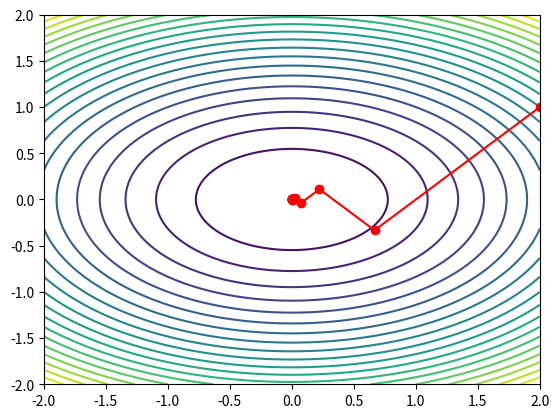

Python code for this plot:
import matplotlib.pyplot as plt
import numpy as np

def gradient_method_quadratic(A, b, x0, epsilon):
    '''
    The gradient descent method for minimizing a quadratic function

    A - positive definite matrix associated with the objective function
    b - vector associated with the linear part objective function
    x0 - initial point
    epsilon - tolerance

    x - optimal solution
    k - number of iterations
    xk - sequence of points generated by the gradient method
    '''

    # Initialization
    xk = [x0]
    x = x0
    k = 0
    grad = 2*np.dot(A, x) + b
    grad_norm = np.linalg.norm(grad)

    # Gradient method
    while grad_norm > epsilon:
        k += 1
        step_size = (grad_norm**2)/(2*np.dot(np.dot(A, grad), grad))
        x = x - step_size*grad
        xk.append(x)
        grad = 2*np.dot(A, x) + b
        grad_norm = np.linalg.norm(grad)

    return x, k, xk

# plot the quadratic function
A = np.array([[1, 0], [0, 2]])
b = np.array([0, 0])
x0 = np.array([2, 1])
epsilon = 1e-6

x, k, xk = gradient_method_quadratic(A, b, x0, epsilon)
print('The optimal solution is', int(x[0]), int(x[1]))
print('The number of iterations is', k)

# plot the quadratic function
x = np.linspace(-2, 2, 100)
y = np.linspace(-2, 2, 100)
X, Y = np.meshgrid(x, y)
F = X**2 + 2*Y**2
plt.contour(X, Y, F, 20)

# plot the sequence of points generated by the gradient method
xk = np.array(xk)
plt.plot(xk[:, 0], xk[:, 1], 'ro-')
plt.show()



